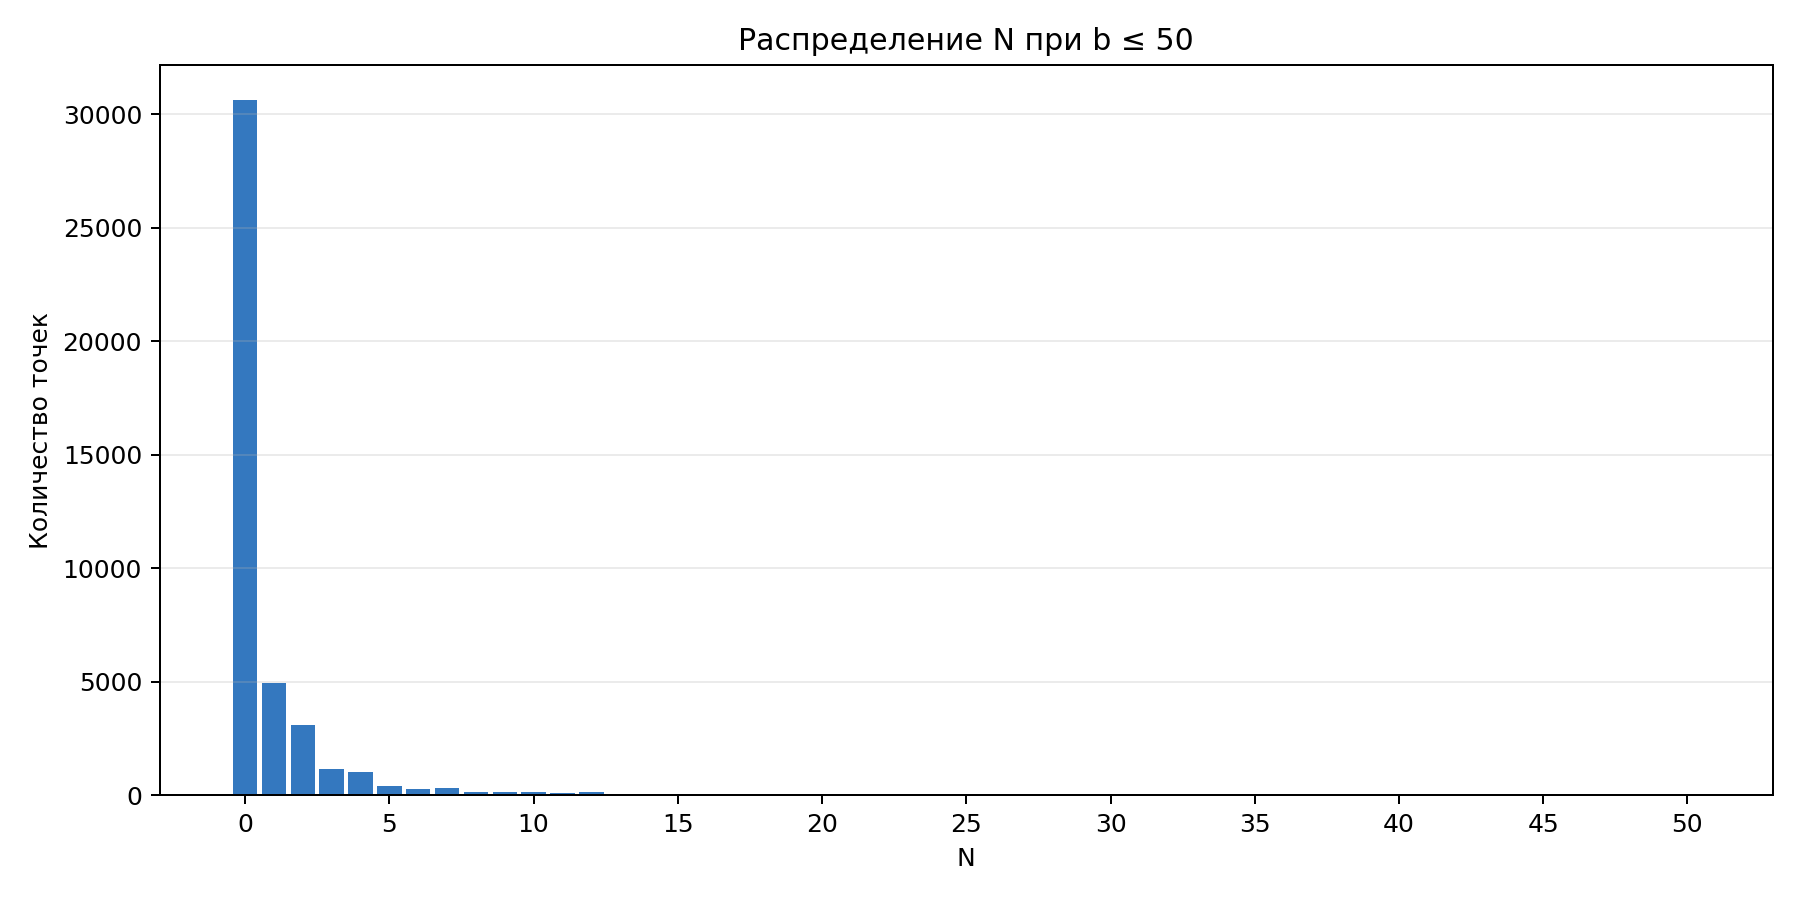

The data file committed next to this chart (first rows):
N, count
0, 30629
1, 4951
2, 3070
3, 1133
4, 1025
5, 405
6, 280
7, 297
8, 147
9, 139
10, 139
11, 71
12, 115
13, 43
14, 48
15, 29
16, 25
17, 27
18, 19
19, 23
20, 33
21, 29
22, 31
23, 25
24, 29
25, 10
26, 4
27, 12
28, 2
29, 12
30, 5
31, 2
32, 4
33, 4
34, 12
35, 4
36, 2
37, 8
38, 6
39, 4
40, 2
41, 8
42, 4
43, 8
44, 12
45, 4
46, 8
47, 10
48, 10
49, 4
50, 1
